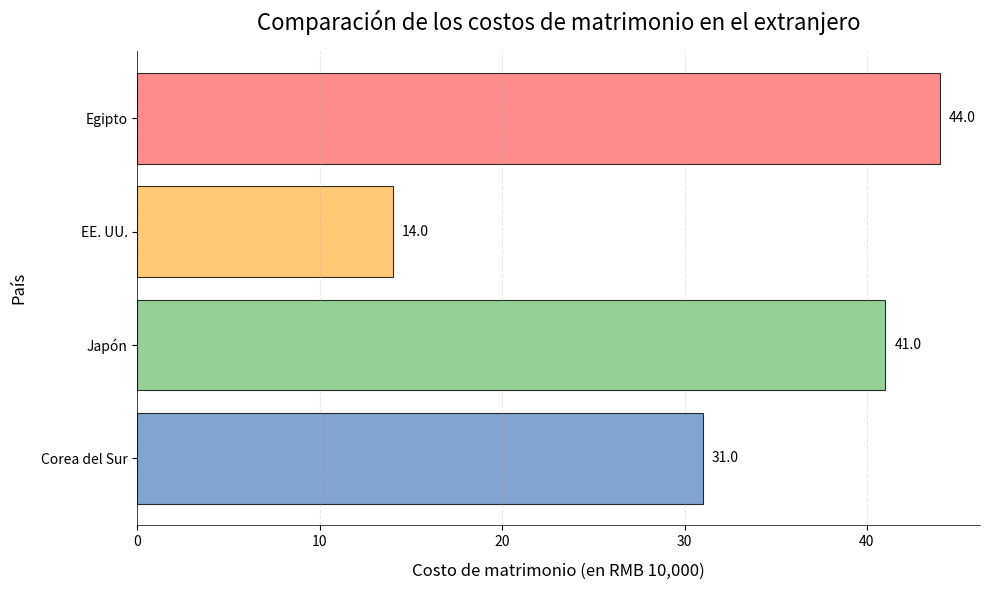

Reproduce this figure in Python.
import matplotlib.pyplot as plt
import numpy as np

# Datos
paises = ["Corea del Sur", "Japón", "EE. UU.", "Egipto"]
costos = [31, 41, (11 + 17) / 2, 44]  # Tomar el promedio del rango para EE. UU.

# Esquema de colores
colores = ['#638EC6', '#7BC67B', '#FFBC52', '#FF6F6F']

# Crear un lienzo y un subgráfico
fig, ax = plt.subplots(figsize=(10, 6))

# Dibujar un gráfico de barras horizontales, agregar transparencia y bordes
barras = ax.barh(paises, costos, color=colores, alpha=0.8, edgecolor='black', linewidth=0.8)

# Agregar un título y etiquetas
ax.set_title("Comparación de los costos de matrimonio en el extranjero", fontsize=16, pad=15)
ax.set_xlabel("Costo de matrimonio (en RMB 10,000)", fontsize=12, labelpad=10)
ax.set_ylabel("País", fontsize=12, labelpad=10)

# Agregar etiquetas numéricas
for barra in barras:
    ancho = barra.get_width()
    ax.text(ancho + 0.5, barra.get_y() + barra.get_height()/2,
            f'{ancho:.1f}', ha='left', va='center', fontsize=10)

# Establecer el estilo del eje
ax.spines['top'].set_visible(False)
ax.spines['right'].set_visible(False)
ax.spines['bottom'].set_linewidth(0.5)
ax.spines['left'].set_linewidth(0.5)

# Establecer el estilo de las marcas
ax.tick_params(axis='both', which='major', labelsize=10)
ax.xaxis.grid(True, linestyle='--', alpha=0.7)

# Agregar una cuadrícula de fondo
plt.grid(axis='x', linestyle='--', alpha=0.3)

# Ajustar el diseño
plt.tight_layout()

# Mostrar el gráfico
plt.show()
